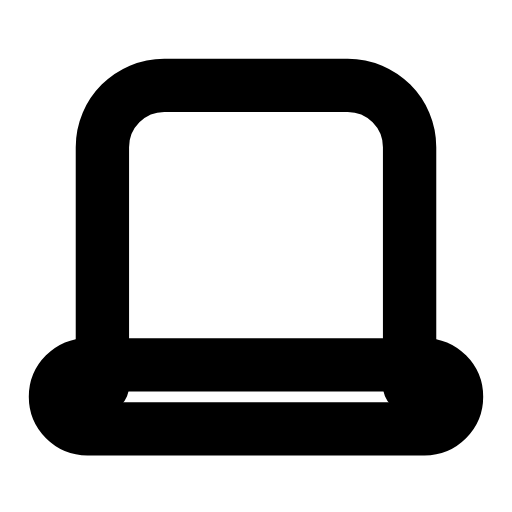
t = 0.00 s
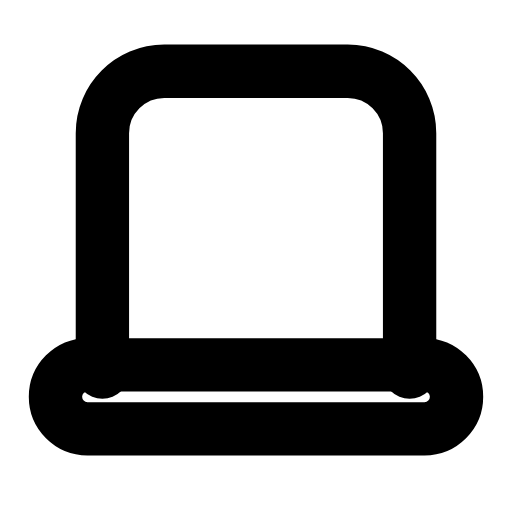
t = 0.28 s
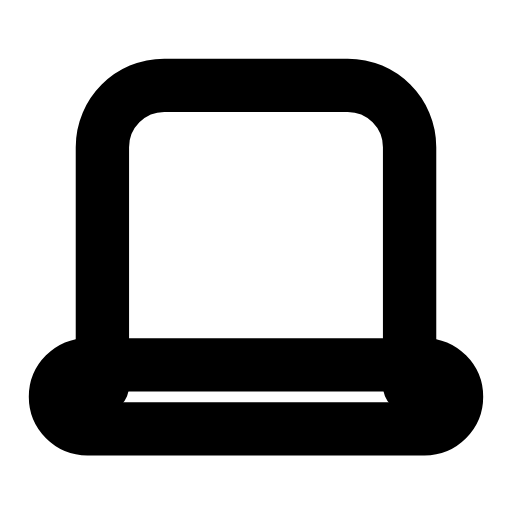
t = 0.56 s
t = 0.83 s: frame unchanged from t = 0.00 s, image omitted
t = 1.12 s: frame unchanged from t = 0.00 s, image omitted
t = 1.42 s: frame unchanged from t = 0.00 s, image omitted

The animated SVG that drew these frames (rendered in a browser with its animation timeline set to each time). Animation: 1 SMIL element (animateTransform=1); one cycle of 1.70 s, repeats indefinitely.

<svg xmlns="http://www.w3.org/2000/svg" width="24" height="24" viewBox="0 0 24 24" fill="none"><g transform="translate(0 -0.5)"><path stroke="currentColor" stroke-width="2.5" stroke-linecap="round" stroke-linejoin="round" fill="none" d="M4.8 18.6L4.8 7.4C4.8 5.8 6.1 4.5 7.7 4.5L16.3 4.5C17.9 4.5 19.2 5.8 19.2 7.4L19.2 18.6"><animateTransform attributeName="transform" type="translate" values="0 0;0 0;0 -0.8;0 0;0 0;0 0;0 0;0 -0.8;0 0;0 0;0 0" keyTimes="0;0.135;0.2475;0.36;0.45;0.6;0.66;0.735;0.81;0.9;1" dur="1.7s" repeatCount="indefinite" calcMode="spline" keySplines="0.16 1 0.3 1;0.16 1 0.3 1;0.16 1 0.3 1;0.16 1 0.3 1;0.16 1 0.3 1;0.16 1 0.3 1;0.16 1 0.3 1;0.16 1 0.3 1;0.16 1 0.3 1;0.16 1 0.3 1"/></path><rect stroke="currentColor" stroke-width="2.5" stroke-linecap="round" stroke-linejoin="round" fill="none" x="2.6" y="17.6" width="18.8" height="3" rx="1.5"></rect></g></svg>
